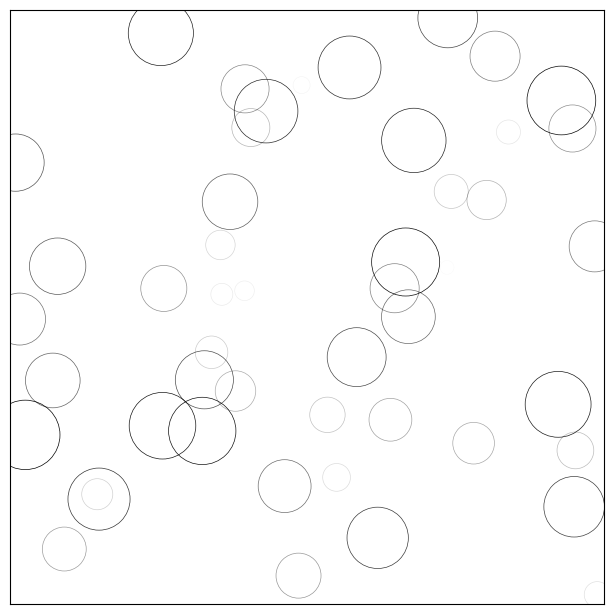

Reproduce this figure in Python.
#!/usr/bin/python
# coding=utf-8
import numpy as np
import matplotlib
import matplotlib.pyplot as plt
from matplotlib.animation import FuncAnimation
# No toolbar
matplotlib.rcParams['toolbar'] = 'None'

# New figure with white background
fig = plt.figure(figsize=(6,6), facecolor='white')

# New axis over the whole figureand a 1:1 aspect ratio
# ax = fig.add_axes([0,0,1,1], frameon=False, aspect=1)
ax = fig.add_axes([0.005,0.005,0.990,0.990], frameon=True, aspect=1)

# Number of ring
n = 50
size_min = 50
size_max = 50*50

# Ring position
P = np.random.uniform(0,1,(n,2))

# Ring colors
C = np.ones((n,4)) * (0,0,0,1)

# Alpha color channel goes from 0 (transparent) to 1 (opaque)
C[:,3] = np.linspace(0,1,n)

# Ring sizes
S = np.linspace(size_min, size_max, n)

# Scatter plot
scat = ax.scatter(P[:,0], P[:,1], s=S, lw = 0.5,
                  edgecolors = C, facecolors='None')

# Ensure limits are [0,1] and remove ticks
ax.set_xlim(0,1), ax.set_xticks([])
ax.set_ylim(0,1), ax.set_yticks([])


def update(frame):
    global P, C, S

    # Every ring is made more transparent
    C[:,3] = np.maximum(0, C[:,3] - 1.0/n)

    # Each ring is made larger
    S += (size_max - size_min) / n

    # Reset ring specific ring (relative to frame number)
    i = frame % 50
    P[i] = np.random.uniform(0,1,2)
    S[i] = size_min
    C[i,3] = 1

    # Update scatter object
    scat.set_edgecolors(C)
    scat.set_sizes(S)
    scat.set_offsets(P)
    return scat,

animation = FuncAnimation(fig, update, interval=10)
# animation.save('../figures/rain.gif', writer='imagemagick', fps=30, dpi=72)
plt.show()
